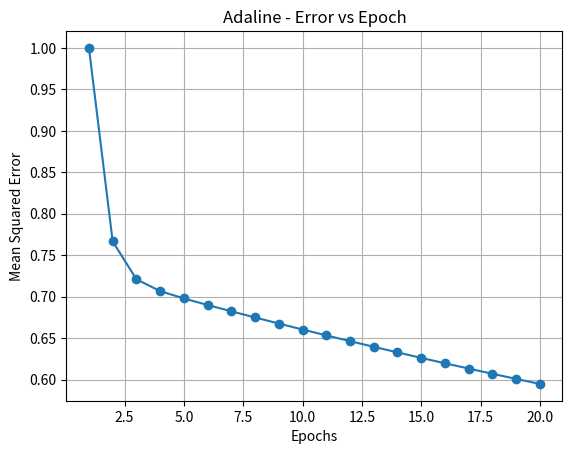

This figure's Python source:
import numpy as np
import matplotlib.pyplot as plt

X = np.c_[np.ones(5), [[1], [2], [3], [4], [5]]]
y = np.array([-1, -1, 1, 1, 1])

weights = np.zeros(X.shape[1])
errors = []

for epoch in range(20):
    error = y - X @ weights
    weights += 0.01 * X.T @ error
    errors.append((error**2).mean())

plt.plot(range(1, 21), errors, marker='o')
plt.xlabel('Epochs')
plt.ylabel('Mean Squared Error')
plt.title('Adaline - Error vs Epoch')
plt.grid(True)
plt.show()
